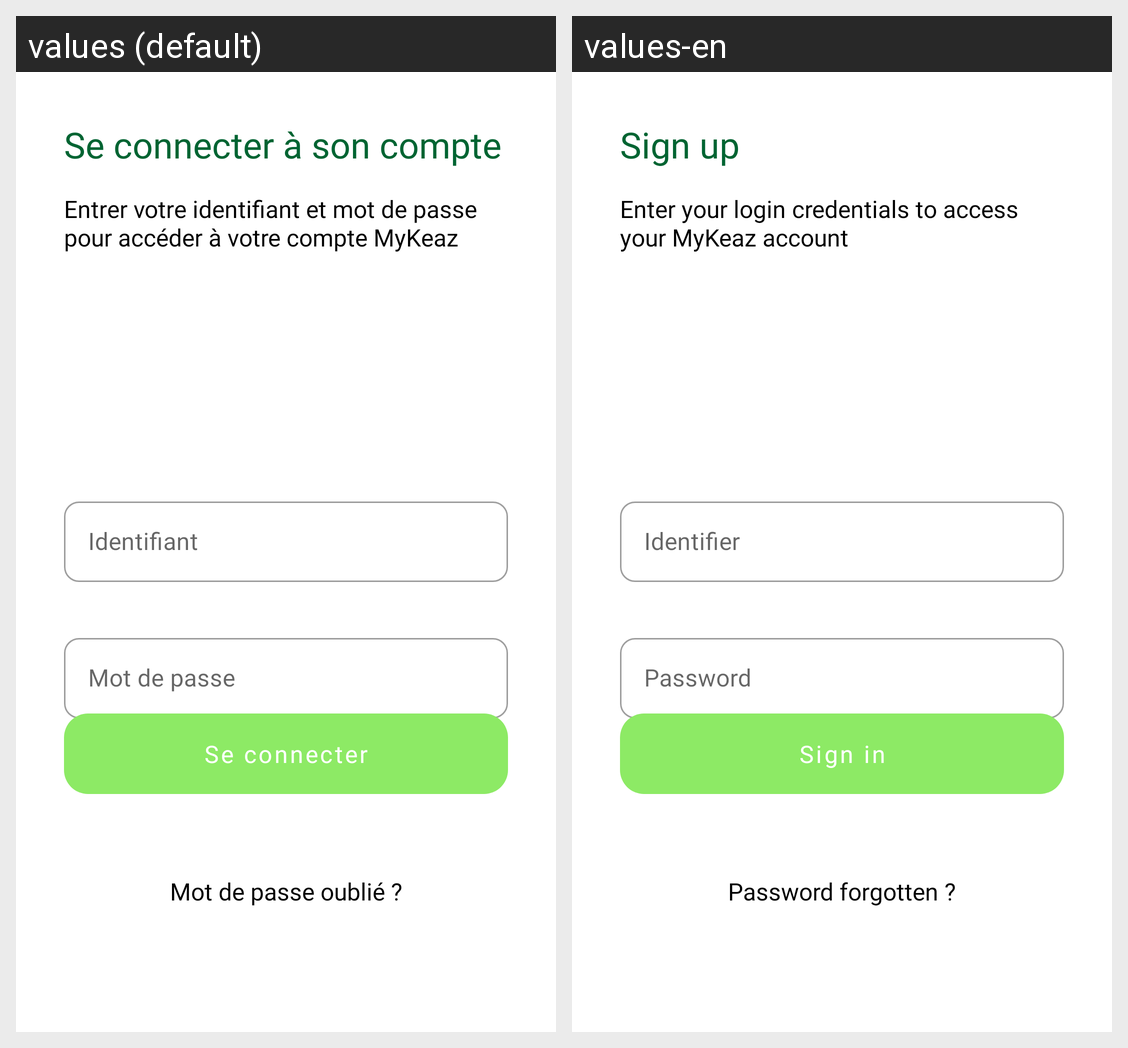

The Android screen above is rendered under two locales of the same app. Produce the string resources it draws, with the default and per-locale values.
Android screen res/layout/fragment_login.xml rendered under 2 locales, left to right: values (default), values-en. Device: Nexus 5 (rendered at 1080×1920; each locale shown at half size, 540×960, under a caption strip naming it); theme AppTheme.
Strings drawn on this screen, with the default value and each locale's value (text and hints the layout hard-codes, and strings that could not be matched under every locale, appear in the picture but are not listed):

login_title
  values: Se connecter à son compte
  values-en: Sign up

login_sub_title
  values: Entrer votre identifiant et mot de passe pour accéder à votre compte MyKeaz
  values-en: Enter your login credentials to access your MyKeaz account

login_identifier_hint
  values: Identifiant
  values-en: Identifier

login_password_hint
  values: Mot de passe
  values-en: Password

login_login_mesage
  values: Se connecter
  values-en: Sign in

login_password_forgotten_mesage
  values: Mot de passe oublié ?
  values-en: Password forgotten ?
